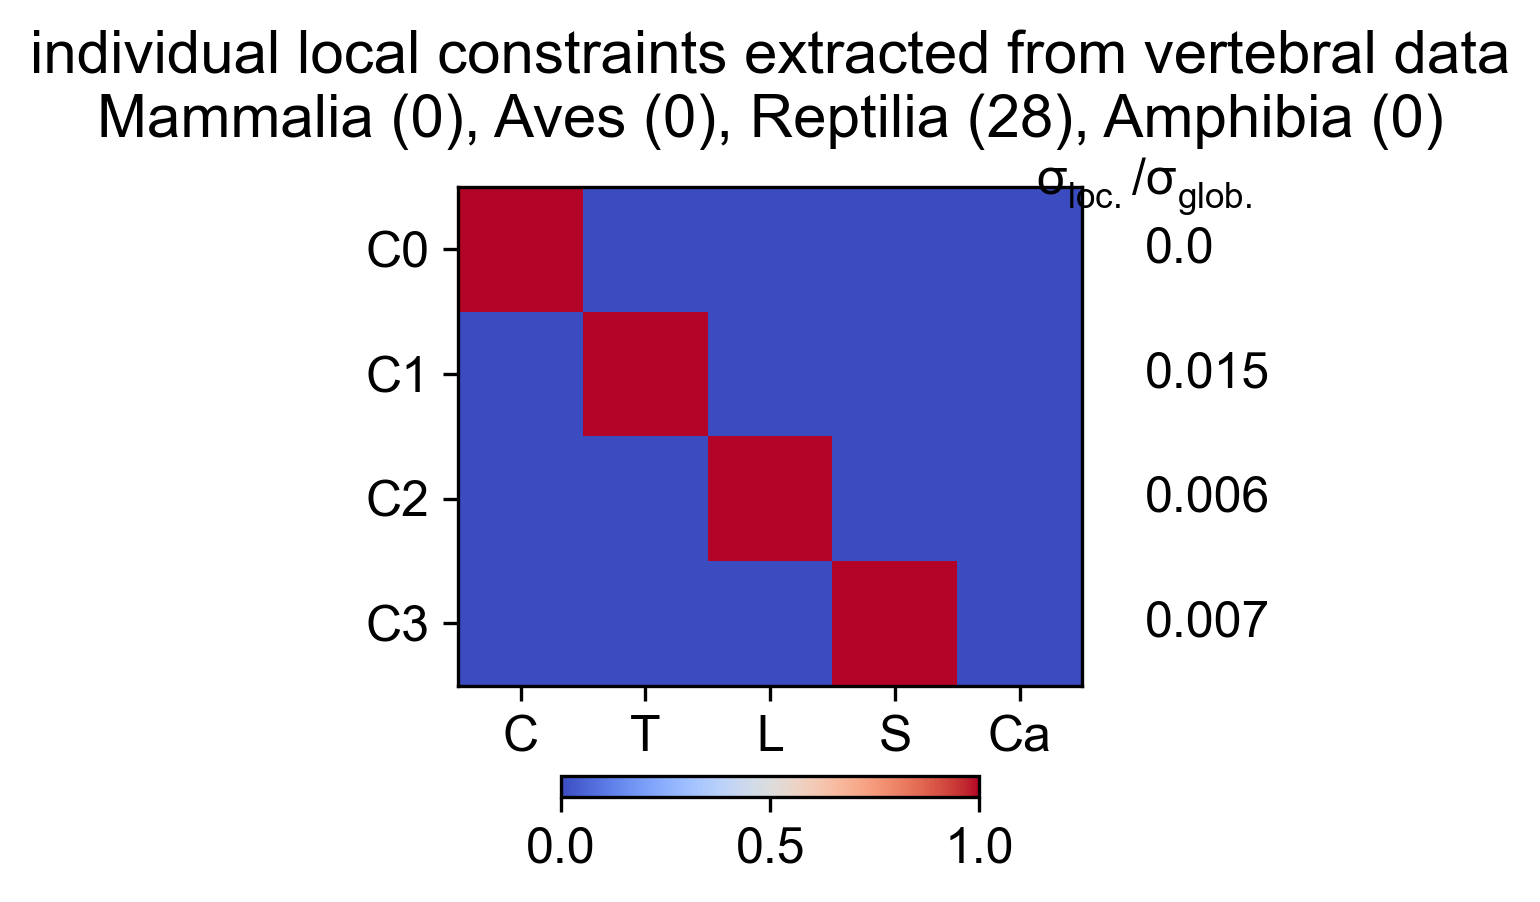

The file beside this chart, header and first rows:
Cervical, Thoracic, Lumbar, Sacral, Caudal, variance, varianceRatio
1, 0, 0, 0, 0, 0.00861, 0.0002293
0, 1, 0, 0, 0, 0.5647, 0.01504
0, 0, 1, 0, 0, 0.2203, 0.005868
0, 0, 0, 1, 0, 0.2487, 0.006623
